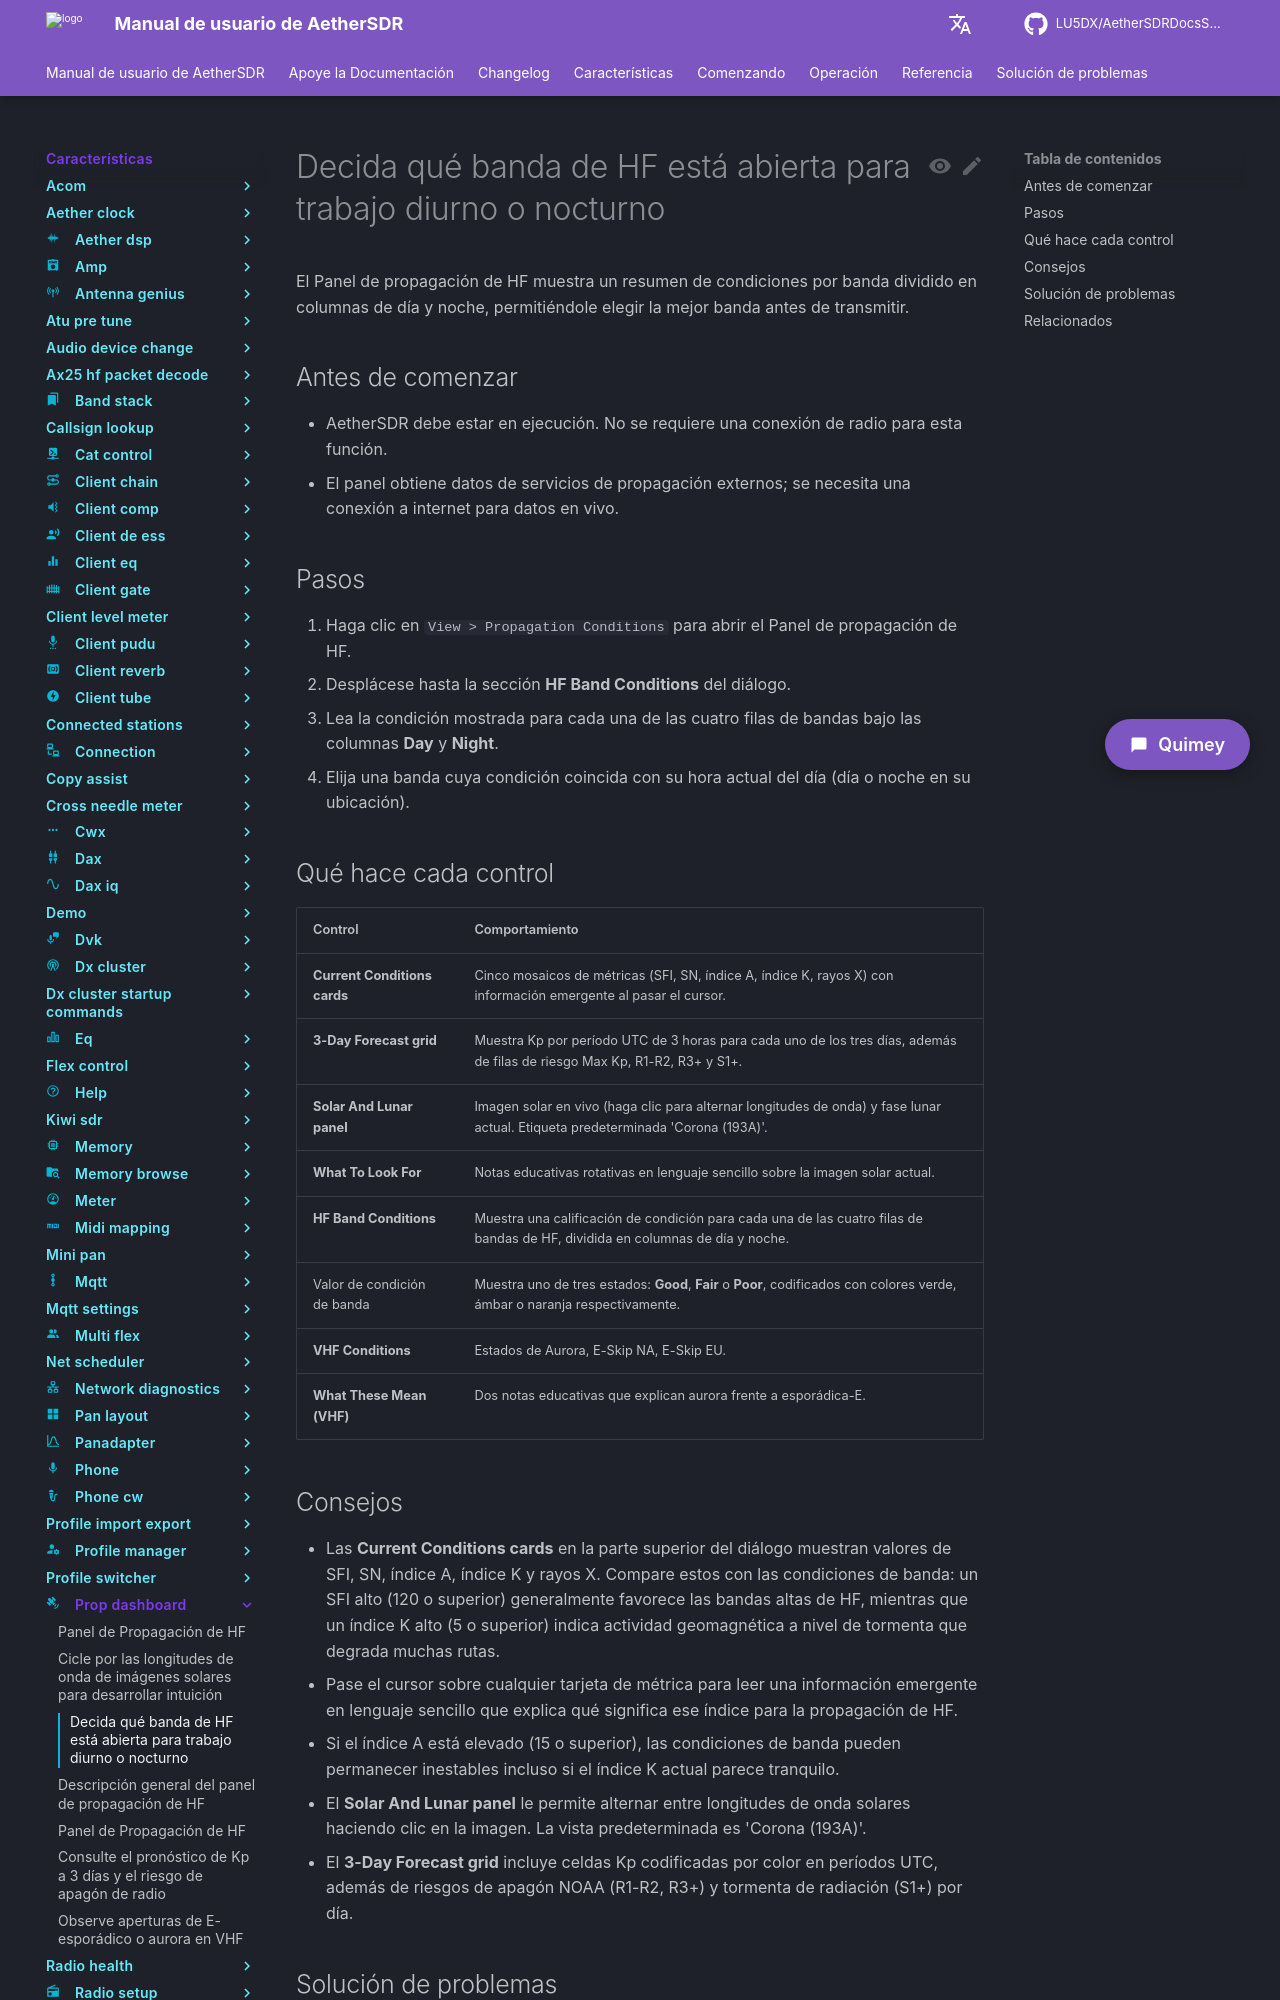

repository: LU5DX/AetherSDRDocsSpanish · page: 26.8.4/features/prop-dashboard/decide-which-hf-band-is-open-for-day-or-night-work/index.html · generator: mkdocs

# Decida qué banda de HF está abierta para trabajo diurno o nocturno

El Panel de propagación de HF muestra un resumen de condiciones por banda dividido en columnas de día y noche, permitiéndole elegir la mejor banda antes de transmitir.

## Antes de comenzar

- AetherSDR debe estar en ejecución. No se requiere una conexión de radio para esta función.
- El panel obtiene datos de servicios de propagación externos; se necesita una conexión a internet para datos en vivo.

## Pasos

1. Haga clic en `View > Propagation Conditions` para abrir el Panel de propagación de HF.
2. Desplácese hasta la sección **HF Band Conditions** del diálogo.
3. Lea la condición mostrada para cada una de las cuatro filas de bandas bajo las columnas **Day** y **Night**.
4. Elija una banda cuya condición coincida con su hora actual del día (día o noche en su ubicación).

## Qué hace cada control

| Control | Comportamiento |
|---|---|
| **Current Conditions cards** | Cinco mosaicos de métricas (SFI, SN, índice A, índice K, rayos X) con información emergente al pasar el cursor. |
| **3-Day Forecast grid** | Muestra Kp por período UTC de 3 horas para cada uno de los tres días, además de filas de riesgo Max Kp, R1-R2, R3+ y S1+. |
| **Solar And Lunar panel** | Imagen solar en vivo (haga clic para alternar longitudes de onda) y fase lunar actual. Etiqueta predeterminada 'Corona (193A)'. |
| **What To Look For** | Notas educativas rotativas en lenguaje sencillo sobre la imagen solar actual. |
| **HF Band Conditions** | Muestra una calificación de condición para cada una de las cuatro filas de bandas de HF, dividida en columnas de día y noche. |
| Valor de condición de banda | Muestra uno de tres estados: **Good**, **Fair** o **Poor**, codificados con colores verde, ámbar o naranja respectivamente. |
| **VHF Conditions** | Estados de Aurora, E-Skip NA, E-Skip EU. |
| **What These Mean (VHF)** | Dos notas educativas que explican aurora frente a esporádica-E. |

## Consejos

- Las **Current Conditions cards** en la parte superior del diálogo muestran valores de SFI, SN, índice A, índice K y rayos X. Compare estos con las condiciones de banda: un SFI alto (120 o superior) generalmente favorece las bandas altas de HF, mientras que un índice K alto (5 o superior) indica actividad geomagnética a nivel de tormenta que degrada muchas rutas.
- Pase el cursor sobre cualquier tarjeta de métrica para leer una información emergente en lenguaje sencillo que explica qué significa ese índice para la propagación de HF.
- Si el índice A está elevado (15 o superior), las condiciones de banda pueden permanecer inestables incluso si el índice K actual parece tranquilo.
- El **Solar And Lunar panel** le permite alternar entre longitudes de onda solares haciendo clic en la imagen. La vista predeterminada es 'Corona (193A)'.
- El **3-Day Forecast grid** incluye celdas Kp codificadas por color en períodos UTC, además de riesgos de apagón NOAA (R1-R2, R3+) y tormenta de radiación (S1+) por día.
